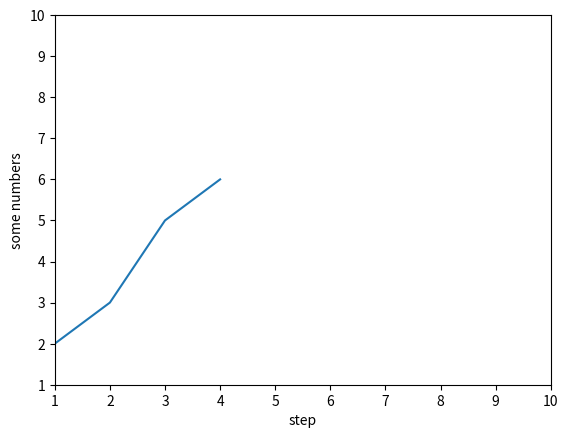

This chart was generated by the following Python code:
import matplotlib.pyplot as plt

plt.plot([1,2,3,4],[2,3,5,6])
plt.xlim((1,10))
plt.ylim((1,10))
plt.xlabel('step')
plt.ylabel('some numbers')
plt.show()